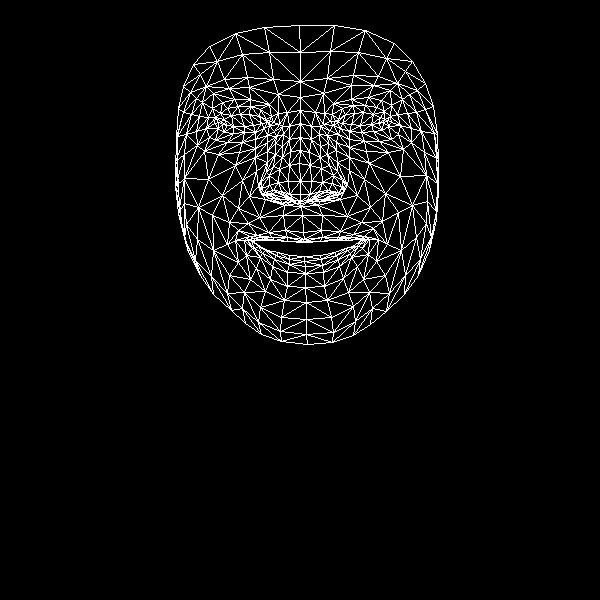

The data file committed next to this chart (first rows):
, x, y
0, 303, 232
1, 300, 194
2, 301, 206
3, 290, 151
4, 300, 181
5, 299, 163
6, 300, 123
7, 222, 124
8, 300, 97
9, 300, 81
10, 299, 25
11, 304, 239
12, 303, 241
13, 304, 242
14, 304, 256
15, 304, 261
16, 305, 266
17, 305, 273
18, 305, 287
19, 300, 201
20, 289, 199
21, 183, 86
22, 255, 132
23, 244, 132
24, 233, 133
25, 218, 128
26, 264, 128
27, 238, 106
28, 250, 106
29, 227, 108
30, 220, 113
31, 209, 137
32, 260, 307
33, 218, 122
34, 177, 136
35, 196, 131
36, 242, 180
37, 285, 230
38, 287, 241
39, 268, 232
40, 257, 235
41, 274, 240
42, 264, 240
43, 246, 255
44, 289, 194
45, 288, 181
46, 202, 102
47, 267, 151
48, 261, 188
49, 261, 181
50, 208, 179
51, 289, 165
52, 229, 88
53, 213, 93
54, 193, 64
55, 278, 94
56, 260, 109
57, 235, 240
58, 188, 252
59, 270, 195
... 408 more rows
